Photos from the image-classification dataset "OriginalImage" in the GitHub repository mongkholp/Cleanliness-Datasets. Its 2 classes are: clean, unclean.

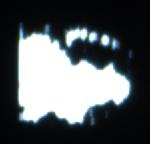
Label: unclean

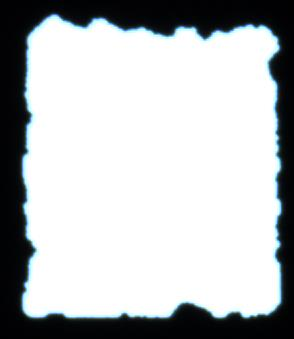
Label: unclean

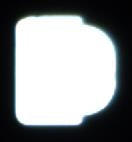
Label: clean

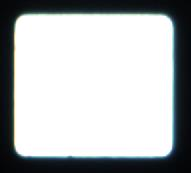
Label: clean

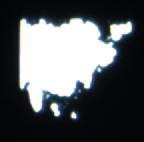
Label: unclean

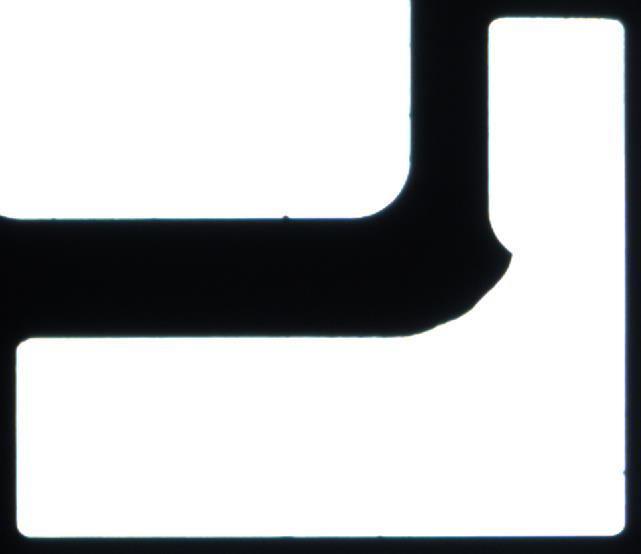
Label: clean
